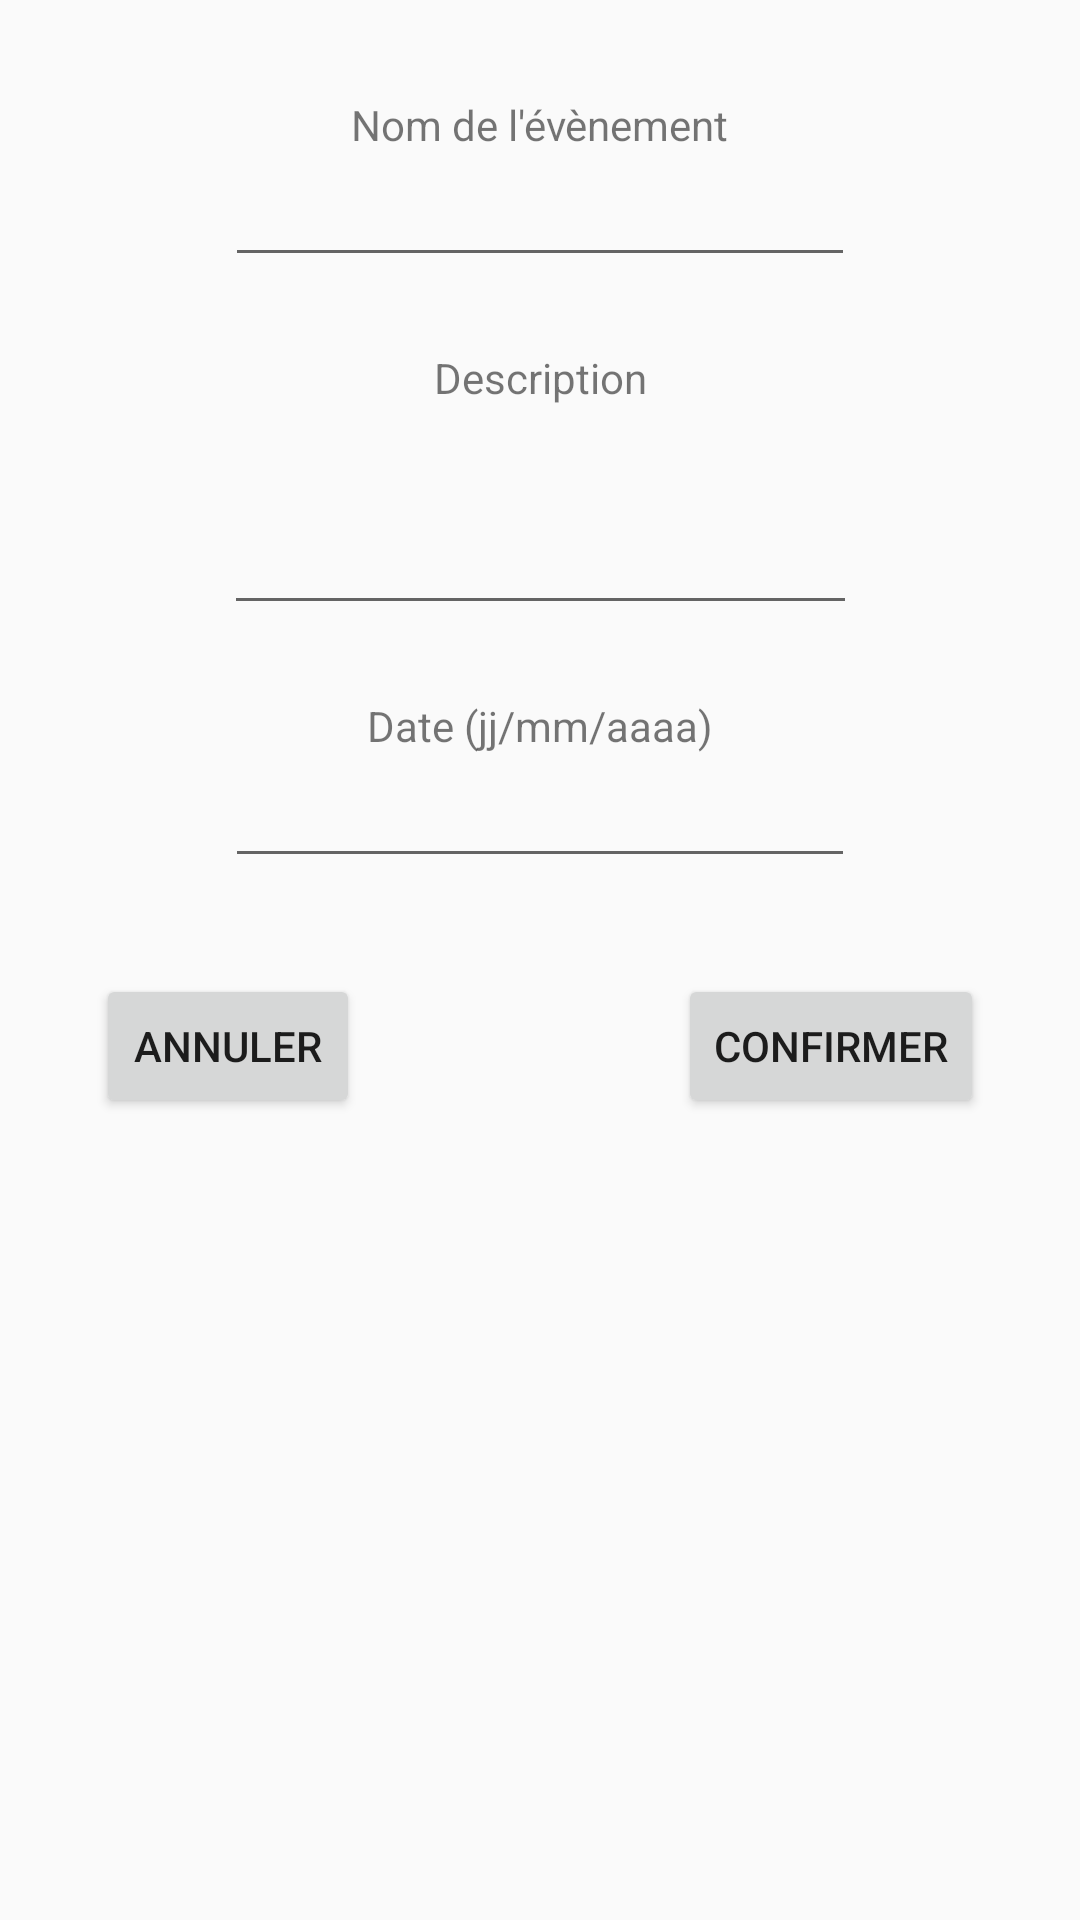

Produce the Android XML layout that renders to this screen, including the resource entries it uses.
<!-- AndroidManifest.xml: application theme AppTheme -->
<!-- res/layout/activity_create_event.xml -->
<?xml version="1.0" encoding="utf-8"?>
<androidx.constraintlayout.widget.ConstraintLayout xmlns:android="http://schemas.android.com/apk/res/android"
    xmlns:app="http://schemas.android.com/apk/res-auto"
    xmlns:tools="http://schemas.android.com/tools"
    android:layout_width="match_parent"
    android:layout_height="match_parent"
    tools:context=".CreateEventActivity">

    <TextView
        android:id="@+id/tv_newEventName"
        android:layout_width="wrap_content"
        android:layout_height="wrap_content"
        android:layout_marginTop="32dp"
        android:text="Nom de l'évènement"
        app:layout_constraintEnd_toEndOf="parent"
        app:layout_constraintStart_toStartOf="parent"
        app:layout_constraintTop_toTopOf="parent" />

    <EditText
        android:id="@+id/input_newEventName"
        android:layout_width="wrap_content"
        android:layout_height="wrap_content"
        android:ems="10"
        android:inputType="textPersonName"
        app:layout_constraintEnd_toEndOf="parent"
        app:layout_constraintStart_toStartOf="parent"
        app:layout_constraintTop_toBottomOf="@+id/tv_newEventName" />

    <TextView
        android:id="@+id/tv_newEventDescription"
        android:layout_width="wrap_content"
        android:layout_height="wrap_content"
        android:layout_marginTop="24dp"
        android:text="Description"
        app:layout_constraintEnd_toEndOf="parent"
        app:layout_constraintStart_toStartOf="parent"
        app:layout_constraintTop_toBottomOf="@+id/input_newEventName" />

    <EditText
        android:id="@+id/input_newEventDetails"
        android:layout_width="211dp"
        android:layout_height="73dp"
        android:ems="10"
        android:gravity="start|top"
        android:inputType="textMultiLine"
        app:layout_constraintEnd_toEndOf="parent"
        app:layout_constraintStart_toStartOf="parent"
        app:layout_constraintTop_toBottomOf="@+id/tv_newEventDescription" />

    <TextView
        android:id="@+id/tv_newEventDate"
        android:layout_width="wrap_content"
        android:layout_height="wrap_content"
        android:layout_marginTop="24dp"
        android:text="Date (jj/mm/aaaa)"
        app:layout_constraintEnd_toEndOf="parent"
        app:layout_constraintStart_toStartOf="parent"
        app:layout_constraintTop_toBottomOf="@+id/input_newEventDetails" />

    <EditText
        android:id="@+id/input_newEventDate"
        android:layout_width="wrap_content"
        android:layout_height="wrap_content"
        android:ems="10"
        android:inputType="date"
        app:layout_constraintEnd_toEndOf="parent"
        app:layout_constraintStart_toStartOf="parent"
        app:layout_constraintTop_toBottomOf="@+id/tv_newEventDate" />

    <Button
        android:id="@+id/button_createAnnuler"
        android:layout_width="wrap_content"
        android:layout_height="wrap_content"
        android:layout_marginStart="32dp"
        android:layout_marginTop="32dp"
        android:text="Annuler"
        app:layout_constraintStart_toStartOf="parent"
        app:layout_constraintTop_toBottomOf="@+id/input_newEventDate" />

    <Button
        android:id="@+id/button_createConfirm"
        android:layout_width="wrap_content"
        android:layout_height="wrap_content"
        android:layout_marginTop="32dp"
        android:layout_marginEnd="32dp"
        android:text="Confirmer"
        app:layout_constraintEnd_toEndOf="parent"
        app:layout_constraintTop_toBottomOf="@+id/input_newEventDate" />

</androidx.constraintlayout.widget.ConstraintLayout>
<!-- resources referenced by this layout -->
<resources>
  <style name="AppTheme" parent="Theme.AppCompat.Light.DarkActionBar">
          
          <item name="colorPrimary">@color/colorPrimary</item>
          <item name="colorPrimaryDark">@color/colorPrimaryDark</item>
          <item name="colorAccent">@color/colorAccent</item>
      </style>
  <color name="colorPrimary">#FF9000</color>
  <color name="colorPrimaryDark">#DB3D00</color>
  <color name="colorAccent">#9B1900</color>
</resources>
